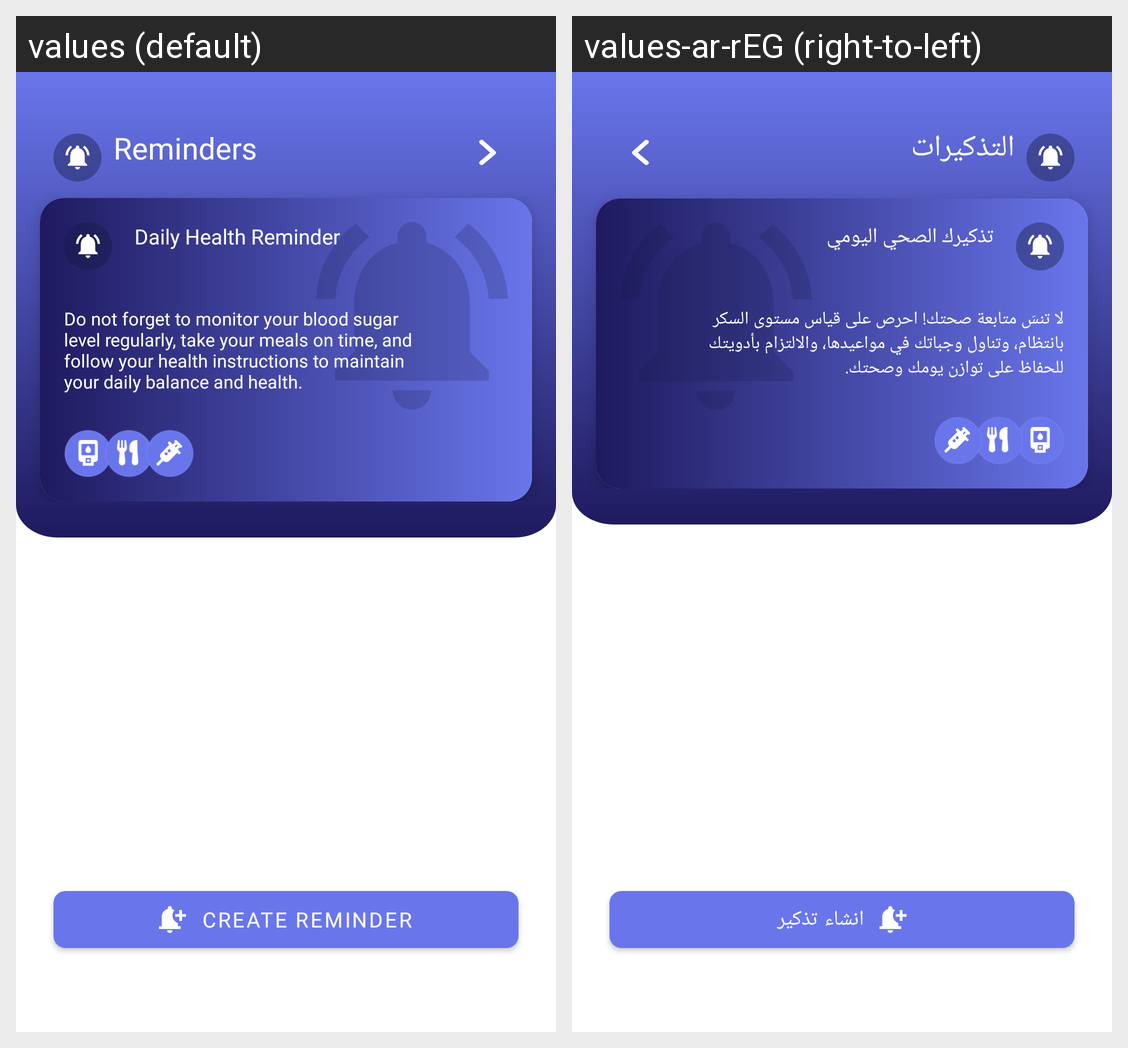

The same Android screen rendered under two of its app's locales, left to right. List the strings drawn on it with the default value and each locale's translation.
Android screen res/layout/fragment_reminder.xml rendered under 2 locales, left to right: values (default), values-ar-rEG (right-to-left). Device: Nexus 5 (rendered at 1080×1920; each locale shown at half size, 540×960, under a caption strip naming it); theme Theme.Seen.
Strings drawn on this screen, with the default value and each locale's value (text and hints the layout hard-codes, and strings that could not be matched under every locale, appear in the picture but are not listed):

title_reminders
  values: Reminders
  values-ar-rEG: التذكيرات

daily_health_reminder
  values: Daily Health Reminder
  values-ar-rEG: تذكيرك الصحي اليومي

health_reminder_description
  values: Do not forget to monitor your blood sugar level regularly, take your meals on time, and follow your health instructions to maintain your daily balance and health.
  values-ar-rEG: لا تنسَ متابعة صحتك! احرص على قياس مستوى السكر بانتظام، وتناول وجباتك في مواعيدها، والالتزام بأدويتك للحفاظ على توازن يومك وصحتك.

create_reminder
  values: Create Reminder
  values-ar-rEG: انشاء تذكير
